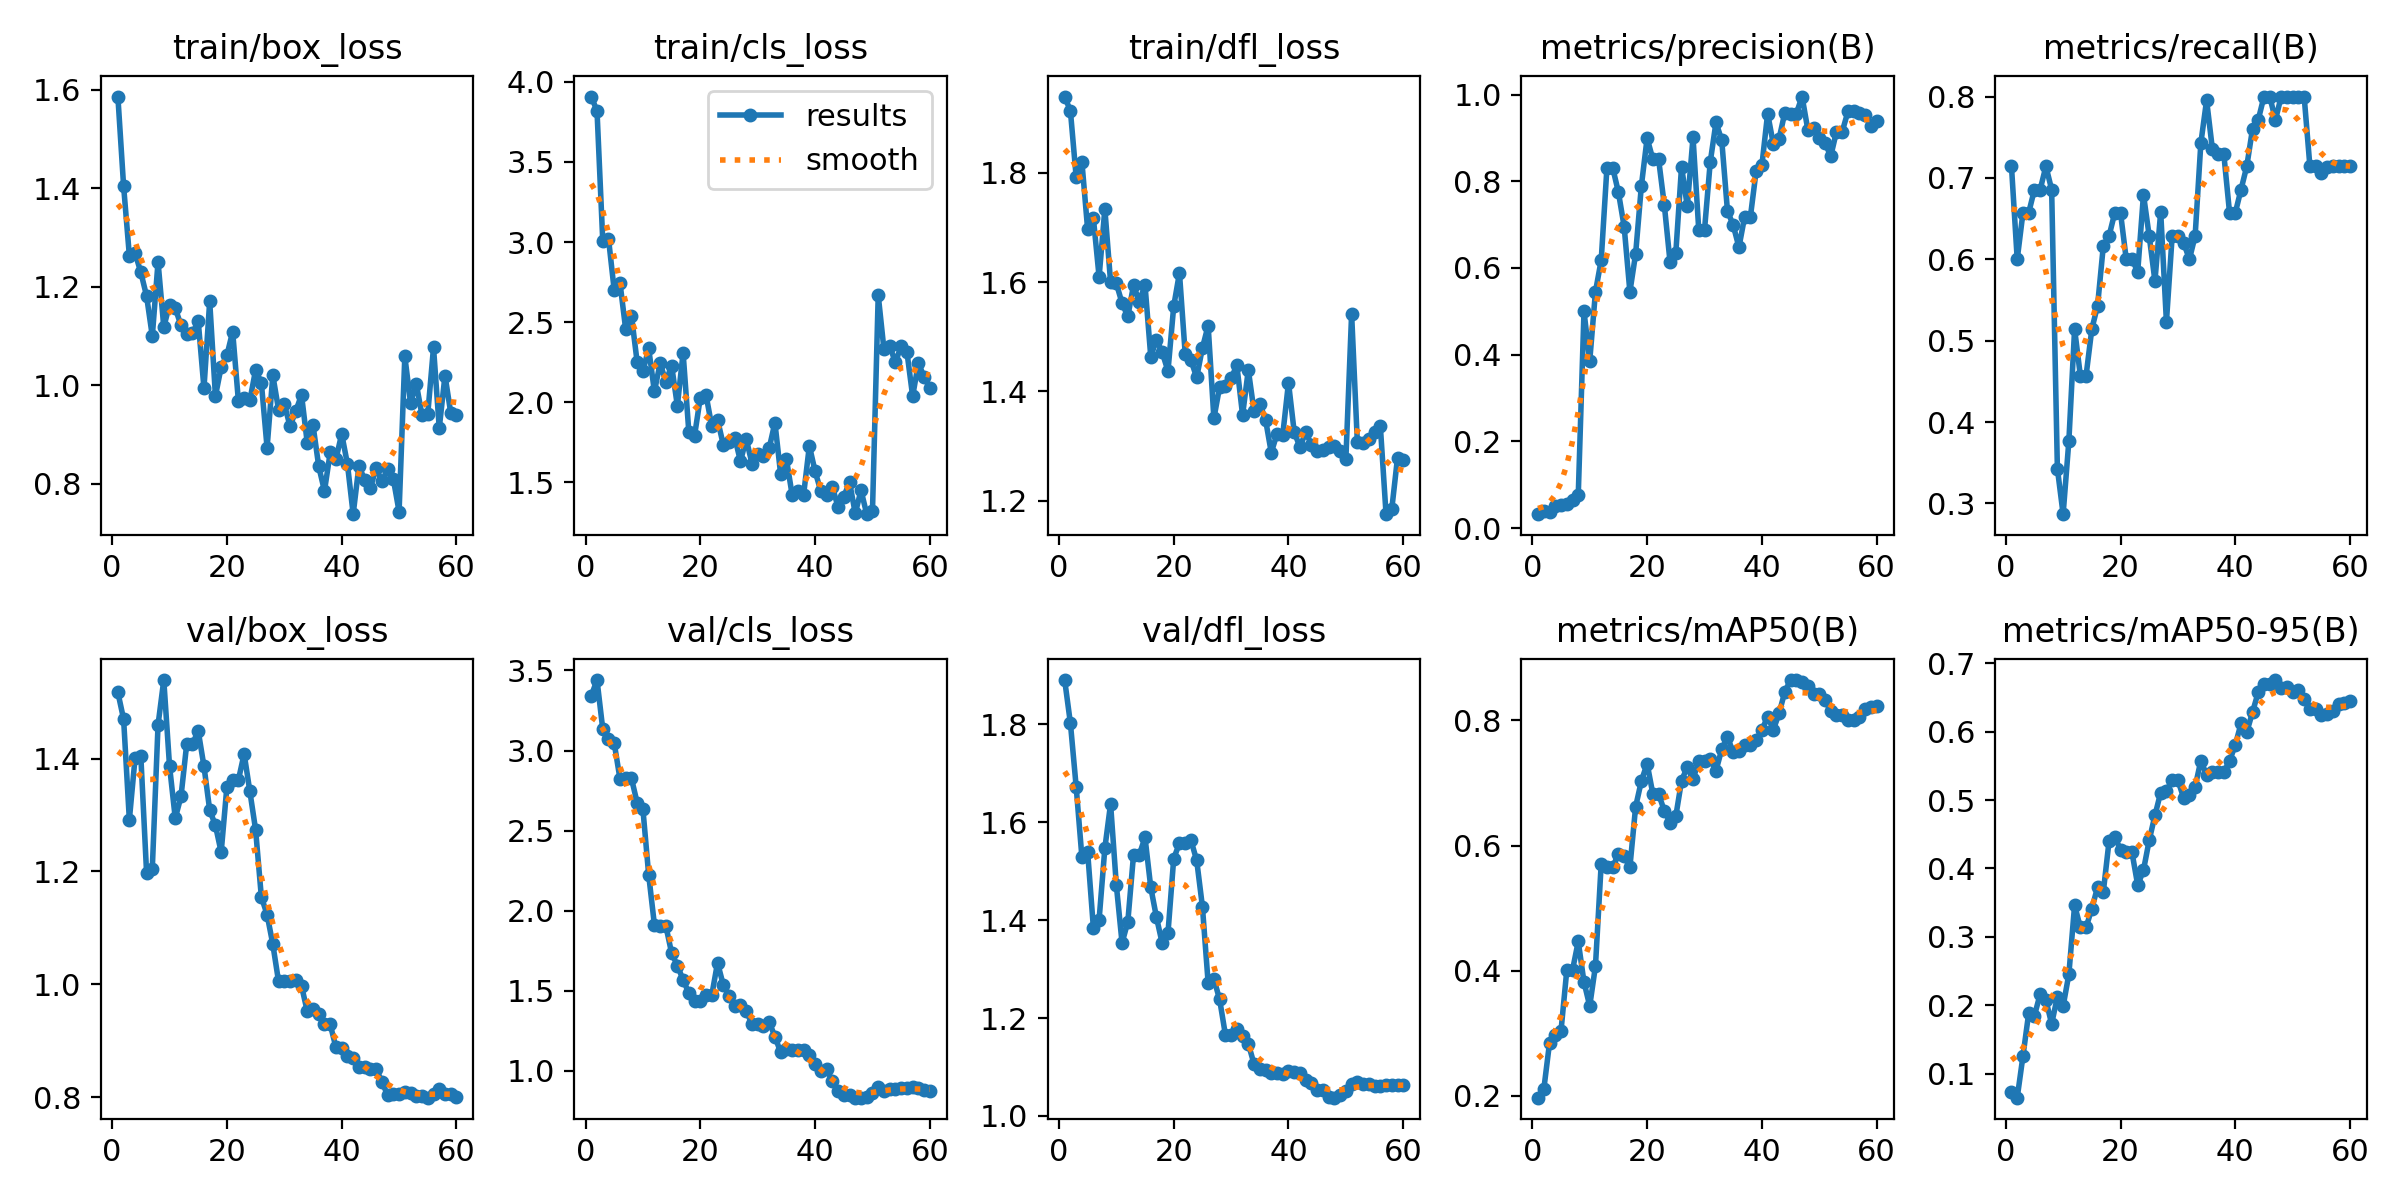

The file beside this chart, header and first rows:
epoch, time, train/box_loss, train/cls_loss, train/dfl_loss, metrics/precision(B), metrics/recall(B), metrics/mAP50(B), metrics/mAP50-95(B), val/box_loss, val/cls_loss, val/dfl_loss, lr/pg0, lr/pg1, lr/pg2
1, 15.5, 1.586, 3.908, 1.94, 0.03193, 0.7143, 0.1971, 0.07358, 1.517, 3.342, 1.891, 8.574e-05, 8.574e-05, 8.574e-05
2, 28.57, 1.404, 3.818, 1.913, 0.03853, 0.6, 0.2107, 0.06472, 1.47, 3.44, 1.802, 0.0001827, 0.0001827, 0.0001827
3, 41.24, 1.263, 3.009, 1.793, 0.0377, 0.6571, 0.2848, 0.1254, 1.291, 3.134, 1.673, 0.0002764, 0.0002764, 0.0002764
4, 53.87, 1.268, 3.022, 1.821, 0.05, 0.6571, 0.2969, 0.1883, 1.402, 3.071, 1.529, 0.0003667, 0.0003667, 0.0003667
5, 66.48, 1.229, 2.699, 1.697, 0.05345, 0.6857, 0.3043, 0.1846, 1.404, 3.046, 1.54, 0.0004538, 0.0004538, 0.0004538
6, 78.91, 1.181, 2.746, 1.717, 0.0553, 0.6857, 0.4003, 0.2162, 1.198, 2.824, 1.385, 0.0005376, 0.0005376, 0.0005376
7, 91.47, 1.1, 2.455, 1.609, 0.06361, 0.7143, 0.401, 0.2075, 1.205, 2.829, 1.401, 0.000618, 0.000618, 0.000618
8, 104, 1.25, 2.541, 1.734, 0.07547, 0.6857, 0.4467, 0.1726, 1.46, 2.826, 1.547, 0.0006952, 0.0006952, 0.0006952
9, 116.5, 1.118, 2.249, 1.6, 0.4999, 0.3427, 0.3819, 0.2124, 1.539, 2.673, 1.638, 0.000769, 0.000769, 0.000769
10, 128.9, 1.163, 2.194, 1.598, 0.3855, 0.2868, 0.3436, 0.1985, 1.387, 2.633, 1.472, 0.0008396, 0.0008396, 0.0008396
11, 141.4, 1.156, 2.337, 1.562, 0.5452, 0.3769, 0.4075, 0.2452, 1.294, 2.225, 1.354, 0.0009068, 0.0009068, 0.0009068
12, 154, 1.121, 2.068, 1.537, 0.618, 0.5143, 0.5708, 0.3461, 1.333, 1.912, 1.397, 0.0009708, 0.0009708, 0.0009708
13, 171.3, 1.105, 2.243, 1.594, 0.8315, 0.4571, 0.5651, 0.3137, 1.426, 1.904, 1.534, 0.001031, 0.001031, 0.001031
14, 184, 1.105, 2.129, 1.564, 0.8315, 0.4571, 0.5651, 0.3137, 1.426, 1.904, 1.534, 0.001089, 0.001089, 0.001089
15, 188.6, 1.13, 2.23, 1.595, 0.7746, 0.5143, 0.587, 0.3412, 1.449, 1.735, 1.569, 0.001099, 0.001099, 0.001099
16, 192.3, 0.9937, 1.979, 1.464, 0.6952, 0.5429, 0.583, 0.3725, 1.386, 1.658, 1.467, 0.001075, 0.001075, 0.001075
17, 196.4, 1.17, 2.309, 1.495, 0.545, 0.6162, 0.5653, 0.3654, 1.309, 1.568, 1.406, 0.001052, 0.001052, 0.001052
18, 200.7, 0.978, 1.815, 1.471, 0.6327, 0.6286, 0.662, 0.4396, 1.282, 1.486, 1.353, 0.001028, 0.001028, 0.001028
19, 205, 1.037, 1.793, 1.437, 0.7895, 0.6571, 0.703, 0.4457, 1.234, 1.435, 1.374, 0.001005, 0.001005, 0.001005
20, 209.4, 1.061, 2.03, 1.556, 0.8993, 0.6571, 0.7309, 0.4276, 1.35, 1.435, 1.526, 0.000981, 0.000981, 0.000981
21, 213.5, 1.109, 2.045, 1.617, 0.8509, 0.6, 0.6824, 0.4234, 1.362, 1.473, 1.557, 0.0009574, 0.0009574, 0.0009574
22, 217.4, 0.9679, 1.851, 1.469, 0.8509, 0.6, 0.6824, 0.4234, 1.362, 1.473, 1.557, 0.0009339, 0.0009339, 0.0009339
23, 221.6, 0.9731, 1.892, 1.457, 0.7451, 0.5848, 0.6554, 0.3754, 1.408, 1.675, 1.563, 0.0009103, 0.0009103, 0.0009103
24, 226.3, 0.969, 1.736, 1.425, 0.6132, 0.6795, 0.6367, 0.3974, 1.342, 1.537, 1.523, 0.0008867, 0.0008867, 0.0008867
25, 230.5, 1.031, 1.754, 1.479, 0.6345, 0.6286, 0.6468, 0.4412, 1.274, 1.47, 1.428, 0.0008631, 0.0008631, 0.0008631
26, 234.1, 1.005, 1.78, 1.52, 0.8338, 0.5733, 0.7034, 0.4775, 1.155, 1.406, 1.272, 0.0008395, 0.0008395, 0.0008395
27, 237.6, 0.8729, 1.632, 1.35, 0.7423, 0.6583, 0.7257, 0.511, 1.124, 1.409, 1.28, 0.000816, 0.000816, 0.000816
28, 241.2, 1.02, 1.772, 1.408, 0.9015, 0.5231, 0.7063, 0.5132, 1.071, 1.377, 1.238, 0.0007924, 0.0007924, 0.0007924
29, 244.8, 0.9501, 1.618, 1.41, 0.6875, 0.6286, 0.7348, 0.529, 1.005, 1.29, 1.166, 0.0007688, 0.0007688, 0.0007688
30, 248.4, 0.9617, 1.675, 1.424, 0.6875, 0.6286, 0.7348, 0.529, 1.005, 1.29, 1.166, 0.0007452, 0.0007452, 0.0007452
31, 252.8, 0.9166, 1.666, 1.447, 0.8444, 0.6204, 0.7389, 0.503, 1.005, 1.279, 1.177, 0.0007216, 0.0007216, 0.0007216
32, 257.1, 0.9473, 1.714, 1.357, 0.9357, 0.6, 0.7195, 0.5074, 1.008, 1.305, 1.163, 0.0006981, 0.0006981, 0.0006981
33, 261.3, 0.9803, 1.873, 1.439, 0.8952, 0.6286, 0.7537, 0.5191, 0.9973, 1.214, 1.148, 0.0006745, 0.0006745, 0.0006745
34, 265.6, 0.8827, 1.551, 1.363, 0.7318, 0.7429, 0.7735, 0.5578, 0.9523, 1.116, 1.106, 0.0006509, 0.0006509, 0.0006509
35, 269.9, 0.9189, 1.646, 1.377, 0.6988, 0.7955, 0.7488, 0.5365, 0.9557, 1.138, 1.096, 0.0006273, 0.0006273, 0.0006273
36, 274.2, 0.835, 1.423, 1.348, 0.6479, 0.736, 0.7503, 0.5407, 0.947, 1.133, 1.095, 0.0006038, 0.0006038, 0.0006038
37, 278.5, 0.7851, 1.446, 1.288, 0.7184, 0.7292, 0.7612, 0.5407, 0.9291, 1.131, 1.088, 0.0005802, 0.0005802, 0.0005802
38, 282.8, 0.8635, 1.424, 1.322, 0.7184, 0.7292, 0.7612, 0.5407, 0.9291, 1.131, 1.088, 0.0005566, 0.0005566, 0.0005566
39, 287, 0.8496, 1.729, 1.32, 0.8239, 0.6571, 0.7679, 0.557, 0.8882, 1.096, 1.087, 0.000533, 0.000533, 0.000533
40, 291.3, 0.901, 1.57, 1.416, 0.8369, 0.6571, 0.7845, 0.5806, 0.8881, 1.044, 1.092, 0.0005094, 0.0005094, 0.0005094
41, 295.6, 0.8398, 1.445, 1.325, 0.9562, 0.6857, 0.8058, 0.6119, 0.8736, 1, 1.089, 0.0004859, 0.0004859, 0.0004859
42, 299.9, 0.738, 1.424, 1.298, 0.8853, 0.7143, 0.785, 0.5992, 0.8695, 1.011, 1.089, 0.0004623, 0.0004623, 0.0004623
43, 304.1, 0.8357, 1.475, 1.325, 0.8986, 0.7601, 0.8113, 0.6283, 0.8544, 0.9359, 1.074, 0.0004387, 0.0004387, 0.0004387
44, 308.5, 0.8081, 1.346, 1.302, 0.9585, 0.7714, 0.8459, 0.6577, 0.8544, 0.8753, 1.067, 0.0004151, 0.0004151, 0.0004151
45, 312.9, 0.7904, 1.41, 1.29, 0.9561, 0.8, 0.8644, 0.6693, 0.8499, 0.8465, 1.053, 0.0003915, 0.0003915, 0.0003915
46, 317.1, 0.8324, 1.503, 1.292, 0.9561, 0.8, 0.8644, 0.6693, 0.8499, 0.8465, 1.053, 0.000368, 0.000368, 0.000368
47, 321.4, 0.8048, 1.307, 1.297, 0.9955, 0.7714, 0.8619, 0.6754, 0.8277, 0.8329, 1.039, 0.0003444, 0.0003444, 0.0003444
48, 325.7, 0.8287, 1.452, 1.301, 0.9193, 0.8, 0.855, 0.6638, 0.8037, 0.8326, 1.037, 0.0003208, 0.0003208, 0.0003208
49, 330, 0.8093, 1.302, 1.29, 0.9238, 0.8, 0.8428, 0.6649, 0.806, 0.839, 1.042, 0.0002972, 0.0002972, 0.0002972
50, 334.3, 0.7433, 1.323, 1.276, 0.8988, 0.8, 0.8427, 0.6584, 0.8051, 0.8593, 1.052, 0.0002737, 0.0002737, 0.0002737
51, 338.4, 1.058, 2.669, 1.542, 0.8881, 0.8, 0.8326, 0.6604, 0.8089, 0.8984, 1.065, 0.0002501, 0.0002501, 0.0002501
52, 342.4, 0.9641, 2.33, 1.306, 0.858, 0.8, 0.8145, 0.6472, 0.8079, 0.8753, 1.069, 0.0002265, 0.0002265, 0.0002265
53, 346.4, 1.003, 2.352, 1.304, 0.9147, 0.7143, 0.8092, 0.6327, 0.8023, 0.8895, 1.066, 0.0002029, 0.0002029, 0.0002029
54, 350.3, 0.9385, 2.249, 1.313, 0.9147, 0.7143, 0.8092, 0.6327, 0.8023, 0.8895, 1.066, 0.0001793, 0.0001793, 0.0001793
55, 354.3, 0.9416, 2.353, 1.326, 0.9611, 0.7064, 0.8008, 0.6239, 0.7993, 0.8937, 1.061, 0.0001558, 0.0001558, 0.0001558
56, 358.3, 1.077, 2.315, 1.337, 0.9615, 0.7133, 0.8013, 0.6255, 0.8062, 0.8923, 1.06, 0.0001322, 0.0001322, 0.0001322
57, 362.4, 0.9127, 2.038, 1.175, 0.9579, 0.7143, 0.8059, 0.6296, 0.8142, 0.9002, 1.063, 0.0001086, 0.0001086, 0.0001086
58, 366.4, 1.02, 2.244, 1.185, 0.9529, 0.7143, 0.8174, 0.6399, 0.8065, 0.8901, 1.063, 8.50255e-05, 8.50255e-05, 8.50255e-05
59, 370.3, 0.9438, 2.159, 1.279, 0.9283, 0.7143, 0.8211, 0.6418, 0.8056, 0.8789, 1.064, 6.1447e-05, 6.1447e-05, 6.1447e-05
60, 374.3, 0.9393, 2.089, 1.274, 0.9386, 0.7143, 0.8229, 0.6442, 0.8013, 0.874, 1.062, 3.78685e-05, 3.78685e-05, 3.78685e-05
